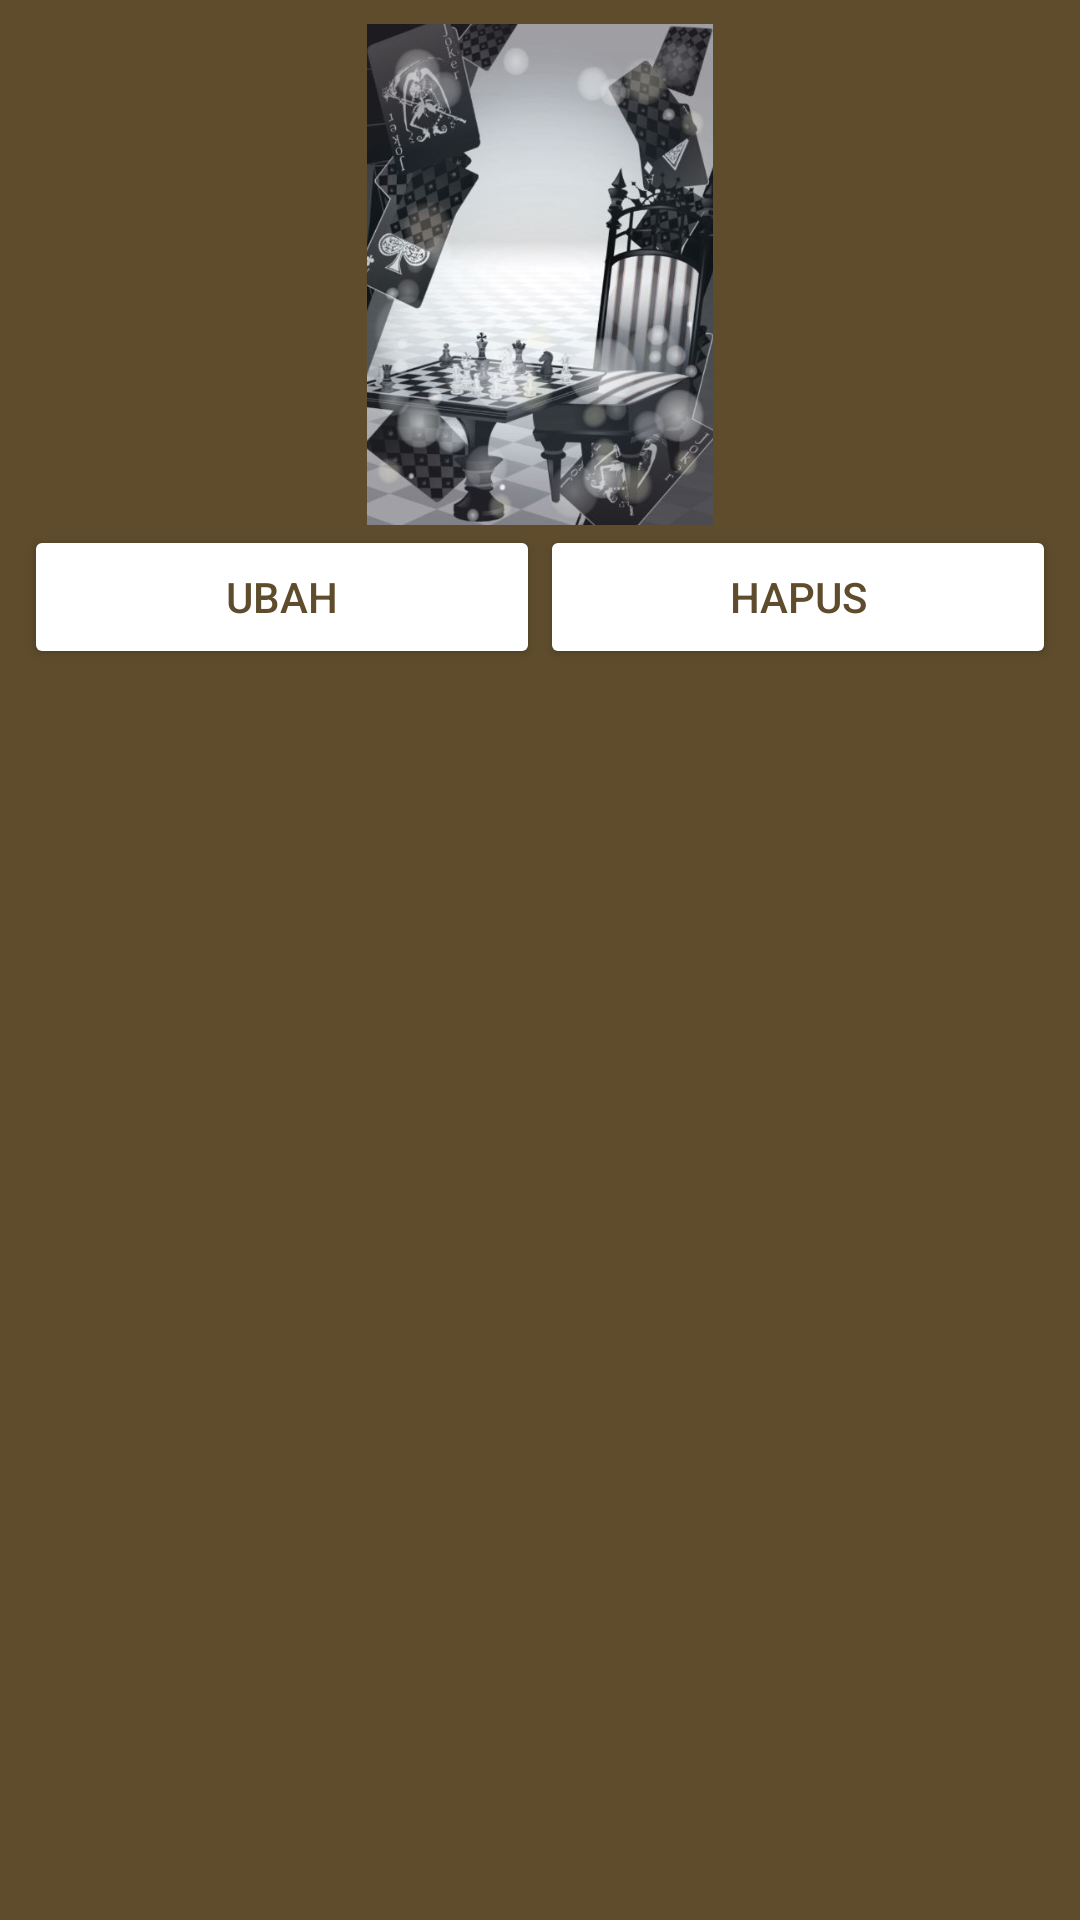

Here is an Android app screen rendered from its layout file. Give the layout XML and the strings, colors and styles it references.
<!-- AndroidManifest.xml: application theme Theme.perpustakaan -->
<!-- res/layout/itemlistbuku.xml -->
<?xml version="1.0" encoding="utf-8"?>
<LinearLayout xmlns:android="http://schemas.android.com/apk/res/android"
    xmlns:app="http://schemas.android.com/apk/res-auto"
    xmlns:tools="http://schemas.android.com/tools"
    android:layout_width="match_parent"
    android:layout_height="wrap_content"
    android:orientation="vertical"
    android:padding="8dp"
    android:background="@color/gold">


    <ImageView
        android:id="@+id/imageView3"
        android:layout_width="142dp"
        android:layout_height="167dp"
        android:layout_gravity="center_horizontal"
        android:src="@mipmap/pokerback" />

    <TextView
        android:id="@+id/txtBuku"
        android:layout_width="0dp"
        android:layout_height="wrap_content"
        android:layout_weight="1"
        android:text="Nama Buku"
        android:textColor="#FFFFFF"
        android:textSize="14sp"
        android:visibility="gone"/>


    <LinearLayout
        android:layout_width="match_parent"
        android:layout_height="wrap_content"
        android:orientation="horizontal"
        android:gravity="center_horizontal"
        android:weightSum="2">


        <Button
            android:id="@+id/btnEdit"
            android:layout_width="0dp"
            android:layout_height="wrap_content"
            android:layout_weight="1"
        android:backgroundTint="@color/white"
        android:text="Ubah"
        android:textColor="@color/gold"
        android:textColorLink="#FFFFFF" />

        
        <Button
            android:id="@+id/btnDelete"
            android:layout_width="0dp"
            android:layout_height="wrap_content"
            android:layout_weight="1"
        android:backgroundTint="@color/white"
        android:text="Hapus"
        android:textColor="@color/gold" />
    </LinearLayout>

</LinearLayout>
<!-- resources referenced by this layout -->
<resources>
  <color name="gold">#5e4c2c</color>
  <color name="white">#FFFFFFFF</color>
  <!-- mipmap pokerback: webp bitmap (mipmap-mdpi, 37919 bytes) -->
  <style name="Theme.perpustakaan" parent="Base.Theme.perpustakaan" />
  <style name="Base.Theme.perpustakaan" parent="Theme.Material3.DayNight.NoActionBar">
          
          
      </style>
</resources>
